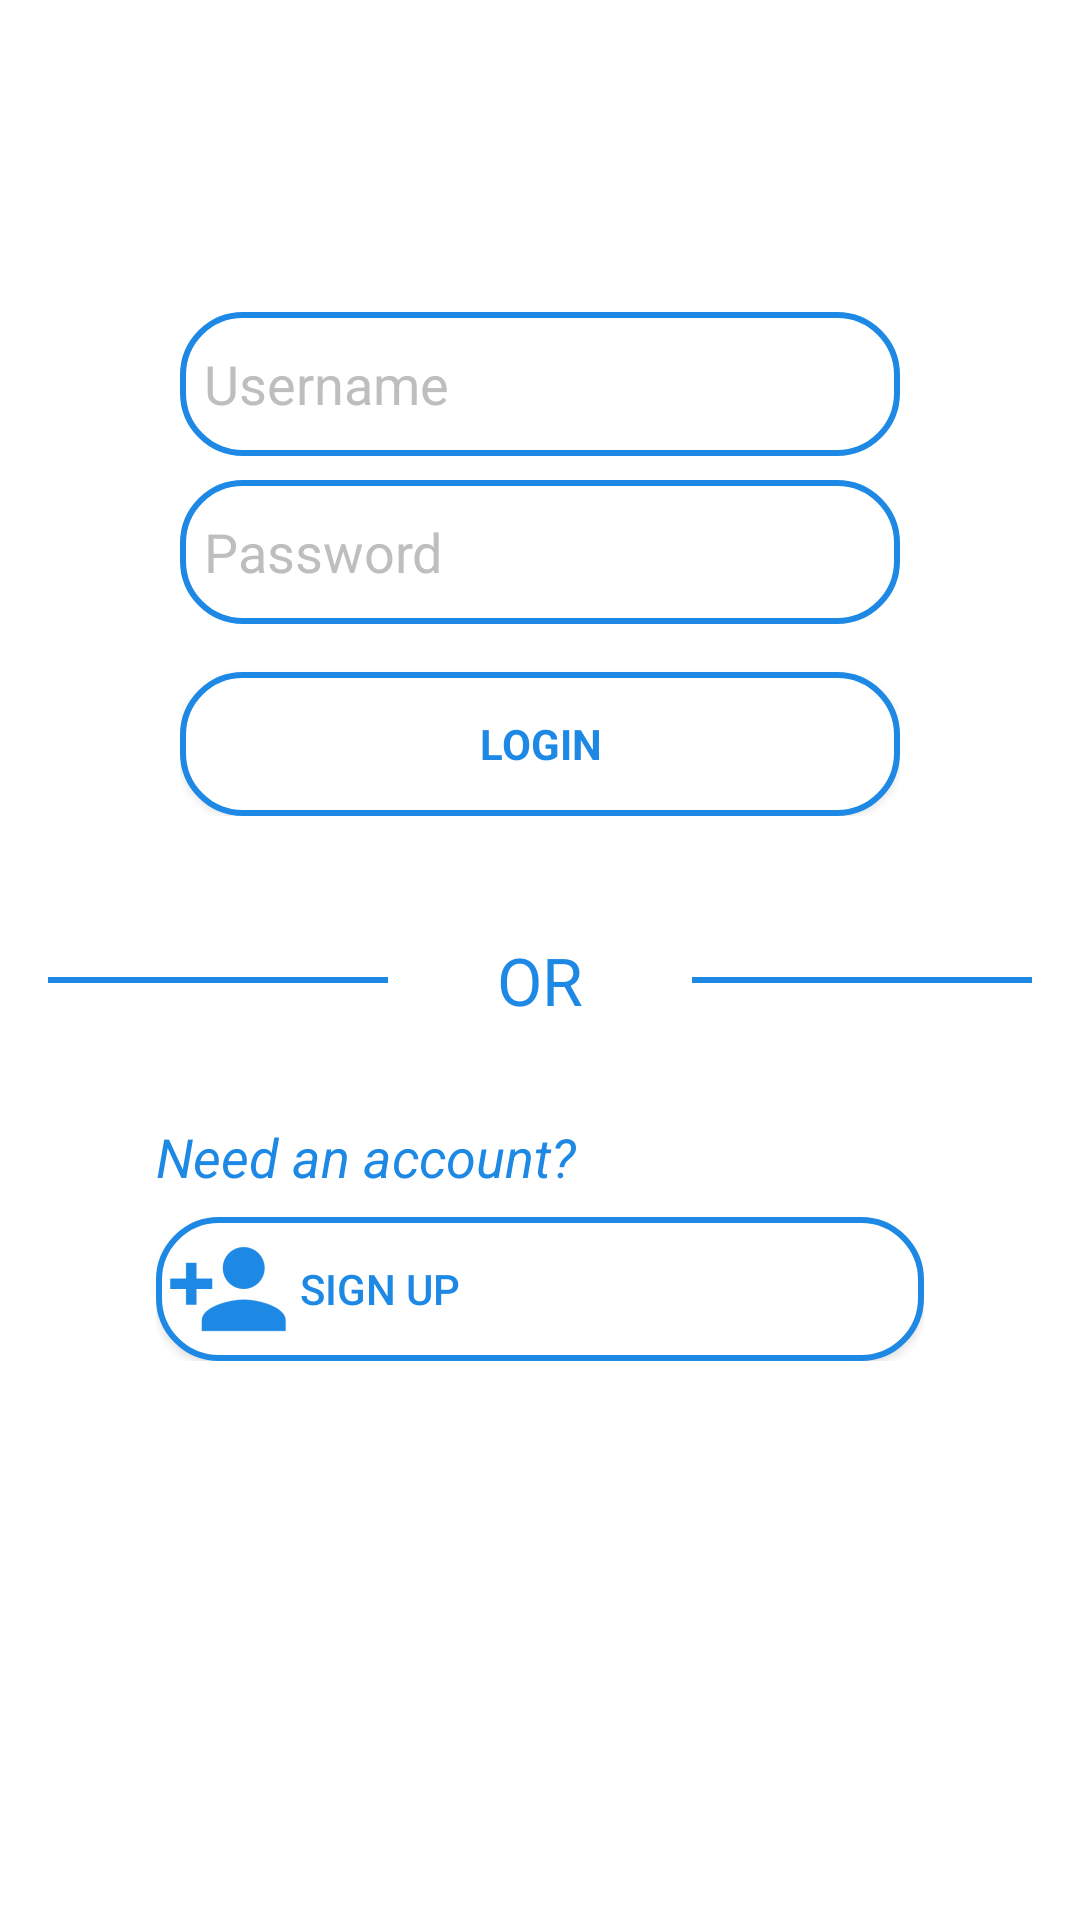

This screen was rendered from an Android layout file. Write that file and the resources it references.
<!-- AndroidManifest.xml: application theme AppTheme -->
<!-- res/layout/activity_login.xml -->
<LinearLayout xmlns:android="http://schemas.android.com/apk/res/android"
    xmlns:tools="http://schemas.android.com/tools"
    android:layout_width="match_parent"
    android:layout_height="match_parent"
    android:background="@android:color/white"
    android:gravity="center_horizontal"
    android:orientation="vertical"
    android:paddingBottom="@dimen/activity_vertical_margin"
    android:paddingLeft="@dimen/activity_horizontal_margin"
    android:paddingRight="@dimen/activity_horizontal_margin"
    android:paddingTop="@dimen/activity_vertical_margin"
    tools:context="com.culturage.oceans_eleven.culturage.signup_login.LoginActivity">

    <LinearLayout
        android:id="@+id/email_login_form"
        android:layout_width="@dimen/login_form_width"
        android:layout_height="wrap_content"
        android:layout_marginTop="32dp"
        android:orientation="vertical"
        android:padding="8dp">

        <ProgressBar
            android:id="@+id/progress_bar_login"
            android:layout_width="wrap_content"
            android:layout_height="wrap_content"
            android:visibility="invisible"
            android:layout_gravity="center" />

        <EditText
            android:id="@+id/username"
            android:layout_width="match_parent"
            android:layout_height="@dimen/edit_text_height"
            android:layout_marginBottom="@dimen/small_padding"
            android:background="@drawable/blue_border"
            android:hint="@string/prompt_username"
            android:inputType="textAutoComplete"
            android:padding="@dimen/small_padding"
            android:textColor="@color/login_page_text_color"
            android:textColorHint="@color/hint_color"
            android:textCursorDrawable="@null" />


        <EditText
            android:id="@+id/password"
            android:layout_width="match_parent"
            android:layout_height="@dimen/edit_text_height"
            android:background="@drawable/blue_border"
            android:hint="@string/prompt_password"
            android:inputType="textPassword"
            android:maxLines="1"
            android:padding="@dimen/small_padding"
            android:textColor="@color/login_page_text_color"
            android:textColorHint="@color/hint_color"
            android:textCursorDrawable="@null" />


        <Button
            android:id="@+id/sign_in_button"
            style="?android:textAppearanceSmall"
            android:layout_width="match_parent"
            android:layout_height="wrap_content"
            android:layout_marginTop="@dimen/medium_padding"
            android:background="@drawable/blue_border"
            android:text="@string/action_sign_in"
            android:textColor="@color/login_page_text_color"
            android:textStyle="bold" />

    </LinearLayout>

    <LinearLayout
        android:layout_width="match_parent"
        android:layout_height="wrap_content"
        android:orientation="horizontal"
        android:paddingTop="@dimen/large_padding">

        <View
            android:layout_width="0dp"
            android:layout_height="@dimen/dummy_layout_size"
            android:layout_gravity="center_vertical"
            android:layout_weight="2"
            android:background="@color/login_page_text_color" />

        <TextView
            style="?android:textAppearanceLarge"
            android:layout_width="wrap_content"
            android:layout_height="wrap_content"
            android:layout_weight="1"
            android:gravity="center_horizontal"
            android:paddingLeft="@dimen/small_padding"
            android:paddingRight="@dimen/small_padding"
            android:text="@string/middle_line_text"
            android:textColor="@color/login_page_text_color" />

        <View
            android:layout_width="0dp"
            android:layout_height="@dimen/dummy_layout_size"
            android:layout_gravity="center_vertical"
            android:layout_weight="2"
            android:background="@color/primary_blue" />
    </LinearLayout>

    <LinearLayout
        android:layout_width="wrap_content"
        android:layout_height="wrap_content"
        android:layout_gravity="center"
        android:orientation="vertical"
        android:paddingTop="@dimen/large_padding">

        <TextView
            style="?android:textAppearanceMedium"
            android:layout_width="match_parent"
            android:layout_height="match_parent"
            android:paddingBottom="@dimen/small_padding"
            android:text="@string/need_an_account"
            android:textColor="@color/login_page_text_color"
            android:textStyle="italic" />

        <Button
            android:id="@+id/sign_up_button"
            android:layout_width="@dimen/login_form_width"
            android:layout_height="wrap_content"
            android:background="@drawable/blue_border"
            android:drawableStart="@mipmap/ic_add_user_blue"
            android:gravity="start|center_vertical"
            android:text="@string/sign_up"
            android:textColor="@color/login_page_text_color" />
    </LinearLayout>

</LinearLayout>
<!-- resources referenced by this layout -->
<resources>
  <color name="hint_color">@android:color/secondary_text_dark</color>
  <color name="login_page_text_color">#1E88E5</color>
  <color name="primary_blue">#1E88E5</color>
  <dimen name="activity_horizontal_margin">16dp</dimen>
  <dimen name="activity_vertical_margin">16dp</dimen>
  <dimen name="dummy_layout_size">2dp</dimen>
  <dimen name="edit_text_height">48dp</dimen>
  <dimen name="large_padding">32dp</dimen>
  <dimen name="login_form_width">256dp</dimen>
  <dimen name="medium_padding">16dp</dimen>
  <dimen name="small_padding">8dp</dimen>
  <!-- drawable blue_border (drawable) -->
  <shape xmlns:android="http://schemas.android.com/apk/res/android"
      android:shape="rectangle">
      <solid android:color="@android:color/white" />
      <stroke
          android:width="2dp"
          android:color="@color/primary_blue" />
      <corners
          android:bottomLeftRadius="20dp"
          android:bottomRightRadius="20dp"
          android:topLeftRadius="20dp"
          android:topRightRadius="20dp" />
  </shape>
  <!-- mipmap ic_add_user_blue: png bitmap (mipmap-hdpi, 829 bytes) -->
  <string name="action_sign_in">Login</string>
  <string name="middle_line_text">OR</string>
  <string name="need_an_account">Need an account?</string>
  <string name="prompt_password">Password</string>
  <string name="prompt_username">Username</string>
  <string name="sign_up">Sign Up</string>
  <style name="AppTheme" parent="Theme.AppCompat.Light.NoActionBar">
          
          <item name="colorPrimary">@color/colorPrimary</item>
          <item name="colorPrimaryDark">@color/colorPrimaryDark</item>
          <item name="colorAccent">@color/colorAccent</item>
      </style>
  <color name="colorPrimary">#3F51B5</color>
  <color name="colorPrimaryDark">#303F9F</color>
  <color name="colorAccent">#FF4081</color>
</resources>
